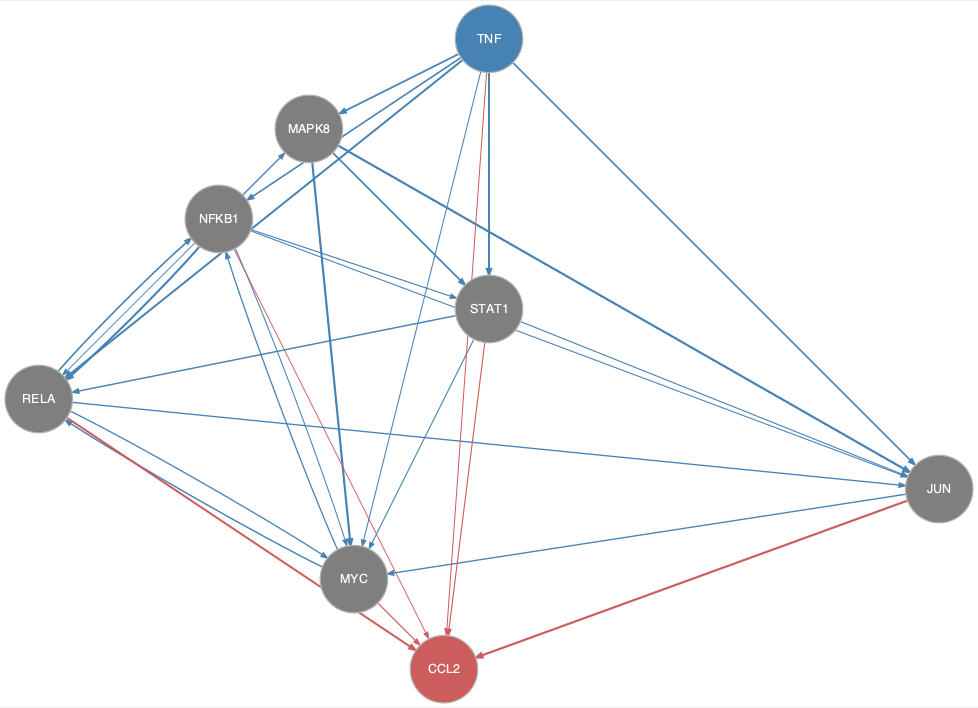

The table this chart was drawn from, first rows:
from	to
JUN	MYC
MAPK8	JUN
MAPK8	MYC
MAPK8	RELA
MAPK8	STAT1
MYC	NFKB1
MYC	RELA
NFKB1	JUN
NFKB1	MAPK8
NFKB1	MYC
NFKB1	RELA
NFKB1	STAT1
RELA	JUN
RELA	MYC
RELA	NFKB1
STAT1	JUN
STAT1	MYC
STAT1	RELA
TNF	JUN
TNF	MAPK8
TNF	MYC
TNF	NFKB1
TNF	RELA
TNF	STAT1
JUN	CCL2
MYC	CCL2
NFKB1	CCL2
RELA	CCL2
STAT1	CCL2
TNF	CCL2
